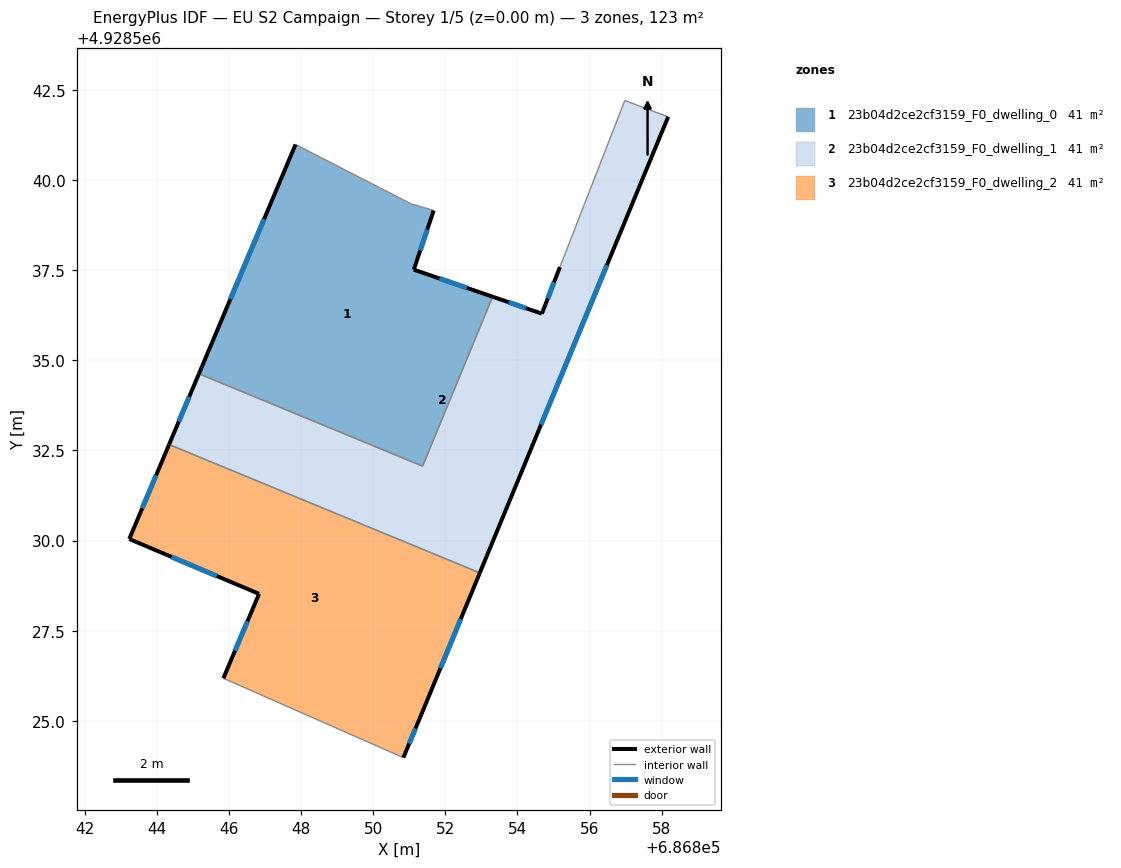
=== STOREY PLAN SPEC (per zone: floor XY polygon, exterior-wall plan segments, windows/doors) ===
zone 1: 23b04d2ce2cf3159_F0_dwelling_0  (40.9 m²)
  floor: (686851.68, 4928539.15) (686851.13, 4928537.51) (686853.31, 4928536.76) (686851.37, 4928532.06) (686845.17, 4928534.63) (686847.85, 4928540.98) (686850.92, 4928539.40) (686851.04, 4928539.34)
  exterior wall: (686847.85, 4928540.98) – (686845.17, 4928534.63)  [6.9 m]
    window: (686846.98, 4928538.92) – (686846.04, 4928536.69)  [2.5 m²]
  exterior wall: (686851.13, 4928537.51) – (686851.68, 4928539.15)  [1.7 m]
    window: (686851.31, 4928538.05) – (686851.50, 4928538.62)  [0.6 m²]
  exterior wall: (686853.31, 4928536.76) – (686851.13, 4928537.51)  [2.3 m]
    window: (686852.60, 4928537.01) – (686851.84, 4928537.27)  [0.8 m²]
  interior walls: 5
zone 2: 23b04d2ce2cf3159_F0_dwelling_1  (40.9 m²)
  floor: (686858.18, 4928541.75) (686852.96, 4928529.11) (686844.34, 4928532.66) (686845.17, 4928534.63) (686851.37, 4928532.06) (686853.31, 4928536.76) (686854.68, 4928536.29) (686855.18, 4928537.58) (686856.98, 4928542.20)
  exterior wall: (686854.68, 4928536.29) – (686853.31, 4928536.76)  [1.4 m]
    window: (686854.23, 4928536.45) – (686853.75, 4928536.61)  [0.5 m²]
  exterior wall: (686855.18, 4928537.58) – (686854.68, 4928536.29)  [1.4 m]
    window: (686855.01, 4928537.16) – (686854.84, 4928536.71)  [0.5 m²]
  exterior wall: (686852.96, 4928529.11) – (686858.18, 4928541.75)  [13.7 m]
    window: (686854.65, 4928533.22) – (686856.48, 4928537.64)  [5.0 m²]
  exterior wall: (686845.17, 4928534.63) – (686844.34, 4928532.66)  [2.1 m]
    window: (686844.90, 4928533.99) – (686844.61, 4928533.30)  [0.8 m²]
  interior walls: 5
zone 3: 23b04d2ce2cf3159_F0_dwelling_2  (40.9 m²)
  floor: (686852.96, 4928529.11) (686851.34, 4928525.18) (686850.84, 4928523.98) (686845.85, 4928526.18) (686846.84, 4928528.52) (686843.24, 4928530.04) (686844.34, 4928532.66)
  exterior wall: (686844.34, 4928532.66) – (686843.24, 4928530.04)  [2.8 m]
    window: (686843.98, 4928531.81) – (686843.60, 4928530.90)  [1.0 m²]
  exterior wall: (686851.34, 4928525.18) – (686852.96, 4928529.11)  [4.2 m]
    window: (686851.86, 4928526.46) – (686852.43, 4928527.83)  [1.6 m²]
  exterior wall: (686850.84, 4928523.98) – (686851.34, 4928525.18)  [1.3 m]
    window: (686851.00, 4928524.37) – (686851.17, 4928524.79)  [0.5 m²]
  exterior wall: (686846.84, 4928528.52) – (686845.85, 4928526.18)  [2.5 m]
    window: (686846.51, 4928527.76) – (686846.17, 4928526.94)  [0.9 m²]
  exterior wall: (686843.24, 4928530.04) – (686846.84, 4928528.52)  [3.9 m]
    window: (686844.41, 4928529.55) – (686845.67, 4928529.02)  [1.4 m²]
  interior walls: 2

=== DERIVED (storey summary) ===
Building: EU S2 Campaign
Storey: 1 of 5  (floor level z = 0.00 m)
Storey gross floor area: 122.8 m²
Zones on this storey: 3
  - 23b04d2ce2cf3159_F0_dwelling_0: floor 40.9 m²; exterior wall 10.9 m (32.8 m²); 3 window(s) 4.0 m²; WWR 12.2%
  - 23b04d2ce2cf3159_F0_dwelling_1: floor 40.9 m²; exterior wall 18.6 m (55.9 m²); 4 window(s) 6.8 m²; WWR 12.2%
  - 23b04d2ce2cf3159_F0_dwelling_2: floor 40.9 m²; exterior wall 14.8 m (44.5 m²); 5 window(s) 5.4 m²; WWR 12.2%
Zone adjacency (shared interzone walls):
  - 23b04d2ce2cf3159_F0_dwelling_0 ↔ 23b04d2ce2cf3159_F0_dwelling_1
  - 23b04d2ce2cf3159_F0_dwelling_1 ↔ 23b04d2ce2cf3159_F0_dwelling_2